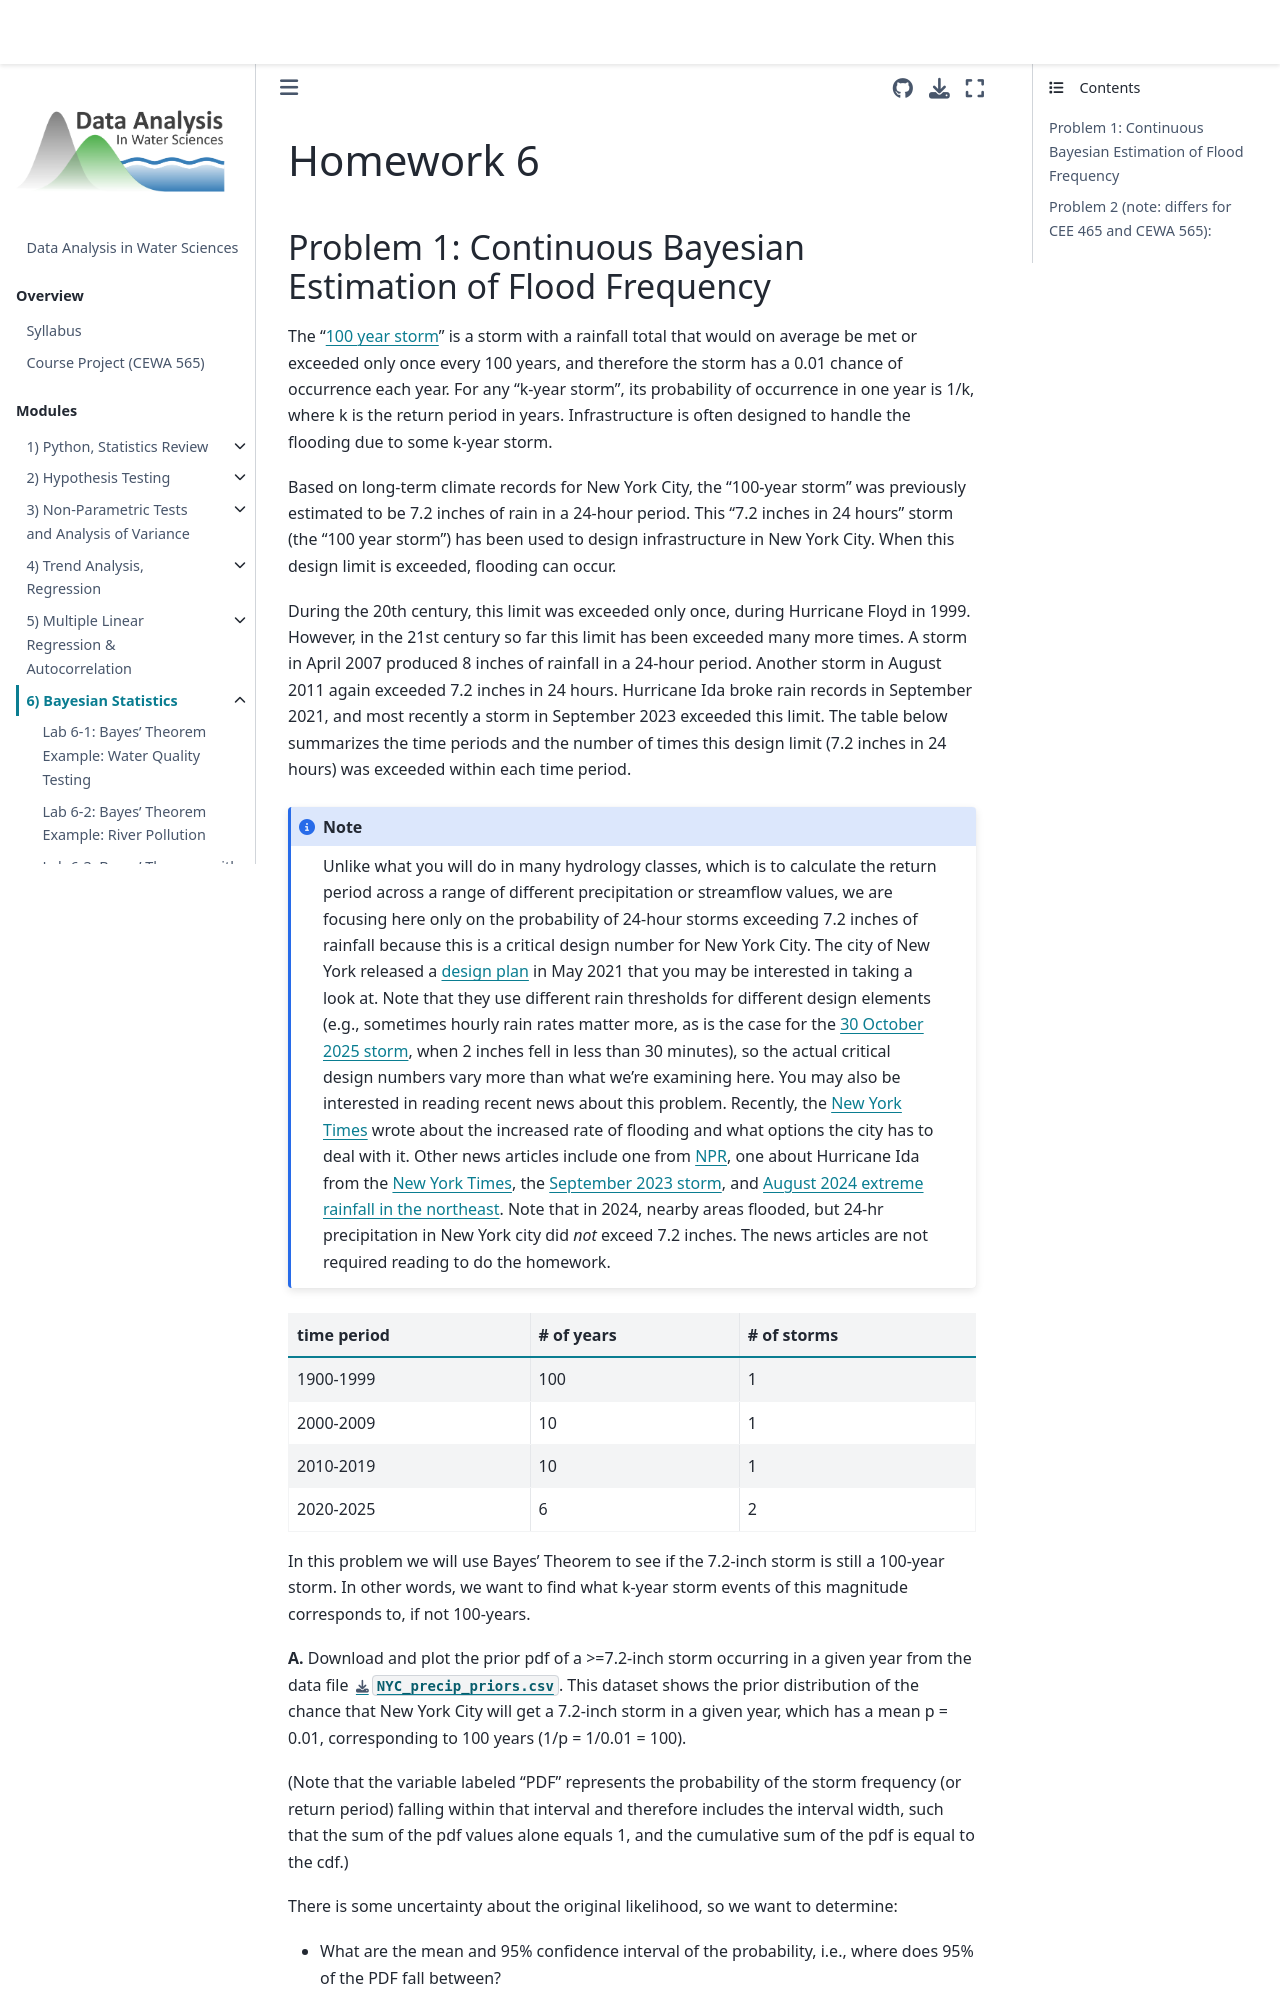

repository: Mountain-Hydrology-Research-Group/data-analysis · page: modules/module6/homework6.html · generator: jekyll

# Homework 6

## Problem 1: Continuous Bayesian Estimation of Flood Frequency

The "[100 year storm](https://en.wikipedia.org/wiki/100-year_flood)" is a storm with a rainfall total that would on average be met or exceeded only once every 100 years, and therefore the storm has a 0.01 chance of occurrence each year. For any "k-year storm", its probability of occurrence in one year is 1/k, where k is the return period in years. Infrastructure is often designed to handle the flooding due to some k-year storm.

Based on long-term climate records for New York City, the "100-year storm" was previously estimated to be 7.2 inches of rain in a 24-hour period. This "7.2 inches in 24 hours" storm (the "100 year storm") has been used to design infrastructure in New York City. When this design limit is exceeded, flooding can occur.

During the 20th century, this limit was exceeded only once, during Hurricane Floyd in 1999. However, in the 21st century so far this limit has been exceeded many more times. A storm in April 2007 produced 8 inches of rainfall in a 24-hour period. Another storm in August 2011 again exceeded 7.2 inches in 24 hours. Hurricane Ida broke rain records in September 2021, and most recently a storm in September 2023 exceeded this limit. The table below summarizes the time periods and the number of times this design limit (7.2 inches in 24 hours) was exceeded within each time period.

```{note}
Unlike what you will do in many hydrology classes, which is to calculate the return period across a range of different precipitation or streamflow values, we are focusing here only on the probability of 24-hour storms exceeding 7.2 inches of rainfall because this is a critical design number for New York City.  The city of New York released a [design plan](https://www1.nyc.gov/assets/orr/pdf/publications/stormwater-resiliency-plan.pdf) in May 2021 that you may be interested in taking a look at.  Note that they use different rain thresholds for different design elements (e.g., sometimes hourly rain rates matter more, as is the case for the [30 October 2025 storm](https://www.nytimes.com/2025/10/30/nyregion/nyc-floods-brooklyn-basement-death.html), when 2 inches fell in less than 30 minutes), so the actual critical design numbers vary more than what we're examining here.  You may also be interested in reading recent news about this problem. Recently, the [New York Times](https://www.nytimes.com/interactive/2025/10/15/nyregion/new-york-climate-flooding-solutions.html) wrote about the increased rate of flooding and what options the city has to deal with it. Other news articles include one from [NPR](https://www.npr.org/2022/10/29/1131608305/a-decade-after-sandy-hurricane-flood-maps-reveal-new-yorks-climate-future), one about Hurricane Ida from the [New York Times](https://www.nytimes.com/2022/10/21/realestate/sandy-hurricane-ida-flooding.html), the [September 2023 storm](https://www.nytimes.com/2023/09/30/nyregion/nyc-flooding-storm.html), and [August 2024 extreme rainfall in the northeast](https://www.climate.gov/news-features/event-tracker/extreme-rainfall-brings-catastrophic-flooding-northeast-august-2024). Note that in 2024, nearby areas flooded, but 24-hr precipitation in New York city did _not_ exceed 7.2 inches.  The news articles are not required reading to do the homework.
```

| time period | # of years | # of storms |
| --- | --- | --- |
| 1900-1999 | 100 | 1 |
| 2000-2009 | 10 | 1 |
| 2010-2019 | 10 | 1 |
| 2020-2025 | 6  | 2 |

In this problem we will use Bayes’ Theorem to see if the 7.2-inch storm is still a 100-year storm. In other words, we want to find what k-year storm events of this magnitude corresponds to, if not 100-years.
